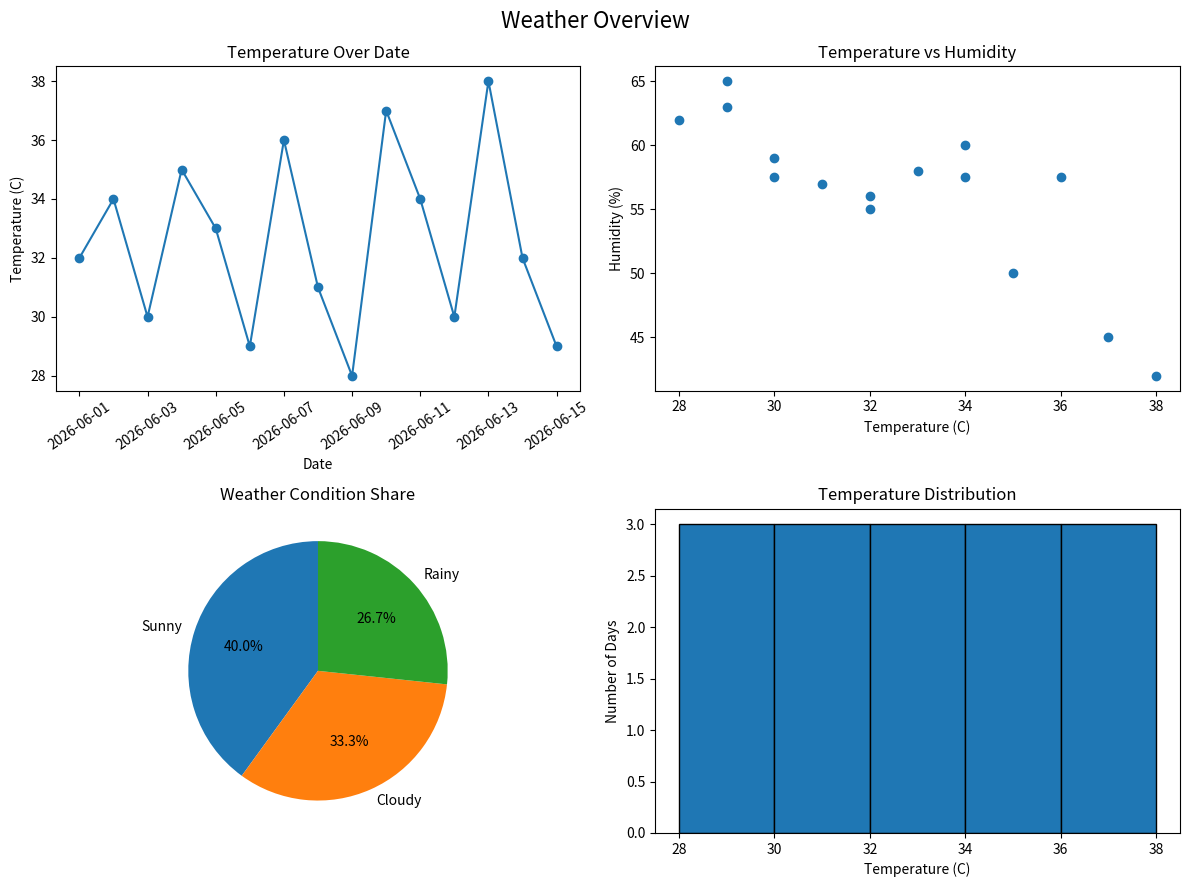

Write Python code to recreate this figure.

import pandas as pd
import matplotlib.pyplot as plt

data = {
    "Date": [
        "2026-06-01", "2026-06-02", "2026-06-03",
        "2026-06-04", "2026-06-05", "2026-06-06",
        "2026-06-07", "2026-06-08", "2026-06-09",
        "2026-06-10", "2026-06-11", "2026-06-12",
        "2026-06-13", "2026-06-14", "2026-06-15",
        "2026-06-03"
    ],
    "City": [
        " lahore", "LAHORE ", "Islamabad", " karachi",
        "LAHORE", "islamabad ", "Karachi", " lahore ",
        "ISLAMABAD", "karachi ", "Lahore", " Islamabad",
        "KARACHI", "lahore", "Islamabad", "Islamabad"
    ],
    "Temperature": [
        "32C", "34C", "30C", "35C", "33C",
        "29C", "36C", "31C", "28C", "37C",
        "34C", "30C", "38C", "32C", "29C", "30C"
    ],
    "Humidity": [
        55, 60, None, 50, 58, 65, None, 57,
        62, 45, None, 59, 42, 56, 63, None
    ],
    "Condition": [
        "sunny", " Sunny ", "CLOUDY", " Rainy",
        "SUNNY", "cloudy ", "rainy", " Sunny",
        "CLOUDY ", "rainy", "sunny", "cloudy",
        "RAINY ", "sunny ", "CLOUDY", "cloudy"
    ]
}

df = pd.DataFrame(data)

for column in ["City", "Condition"]:
    df[column] = df[column].str.strip().str.title()

df["Temperature"] = (
    df["Temperature"]
    .str.replace("C", "", regex=False)
    .astype(float)
)

df["Date"] = pd.to_datetime(df["Date"])

df = df.drop_duplicates().copy()

print("Rows after dropping duplicates:", len(df))

humidity_median = df["Humidity"].median()
df["Humidity"] = df["Humidity"].fillna(humidity_median)

print("Missing Humidity filled with median:", humidity_median)


df_encoded = pd.get_dummies(
    df, columns=["Condition"], dtype=int
)

condition_columns = [
    column for column in df_encoded.columns
    if column.startswith("Condition_")
]

print("\nEncoded Condition Columns:")
print(df_encoded[condition_columns].to_string(index=False))

correlation = df["Temperature"].corr(df["Humidity"])
print(
    "\nCorrelation (Temperature, Humidity):",
    round(correlation, 3)
)

condition_counts = df["Condition"].value_counts()

print("\nCondition counts:")
print(condition_counts)

fig, axes = plt.subplots(2, 2, figsize=(12, 9))

axes[0, 0].plot(
    df["Date"], df["Temperature"], marker="o"
)
axes[0, 0].set_title("Temperature Over Date")
axes[0, 0].set_xlabel("Date")
axes[0, 0].set_ylabel("Temperature (C)")
axes[0, 0].tick_params(axis="x", rotation=35)

axes[0, 1].scatter(
    df["Temperature"], df["Humidity"]
)
axes[0, 1].set_title("Temperature vs Humidity")
axes[0, 1].set_xlabel("Temperature (C)")
axes[0, 1].set_ylabel("Humidity (%)")

axes[1, 0].pie(
    condition_counts.values,
    labels=condition_counts.index,
    autopct="%1.1f%%",
    startangle=90
)
axes[1, 0].set_title("Weather Condition Share")

axes[1, 1].hist(
    df["Temperature"], bins=5, edgecolor="black"
)
axes[1, 1].set_title("Temperature Distribution")
axes[1, 1].set_xlabel("Temperature (C)")
axes[1, 1].set_ylabel("Number of Days")

fig.suptitle("Weather Overview", fontsize=16)
fig.tight_layout()
plt.savefig("weather_dashboard.png")
plt.show()

print("\nSaved weather_dashboard.png")
